Run: headless pygame with SDL's dummy video driver; simulated clock (each Clock.tick advances the game by its frame time, no real sleeping); random seed 0; keys injected as events and as key.get_pressed() state; no mouse input.
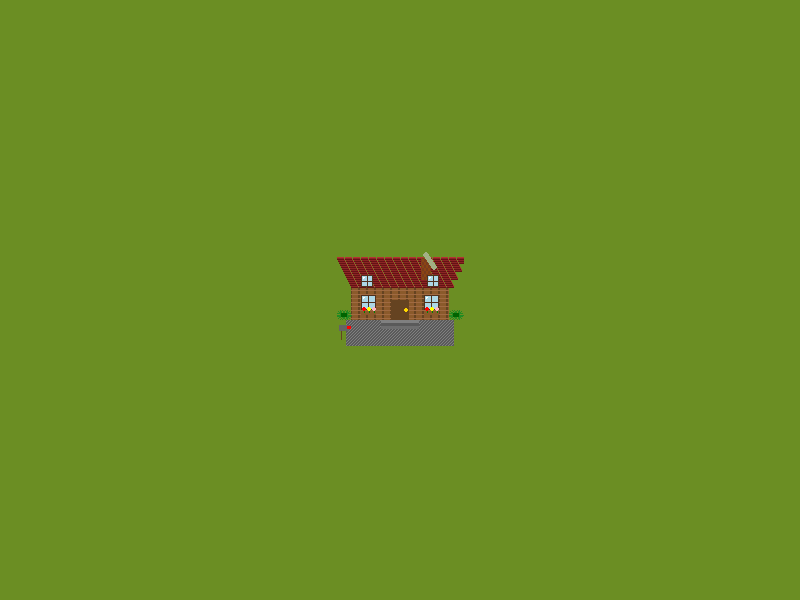
Frame 1 of 4 · flips 1–60 · no input
Frame 2 of 4 · flips 61–180 · tapped SPACE, RETURN · held RIGHT (→), D · screen unchanged from frame 1, image omitted
Frame 3 of 4 · flips 181–300 · held DOWN (↓), S · screen unchanged from frame 2, image omitted
Frame 4 of 4 · flips 301–420 · held LEFT (←), A, UP (↑), W · screen unchanged from frame 3, image omitted

The pygame program that drew these frames:

"""
Stardew Valley style house renderer
Creates a beautiful pixel art farmhouse
"""
import pygame

def create_farmhouse_sprite():
    """Generate a beautiful Stardew Valley style farmhouse (128x96 pixels)"""
    width, height = 128, 96
    sprite = pygame.Surface((width, height), pygame.SRCALPHA)
    
    # Color palette - Stardew Valley inspired
    wood_dark = (101, 67, 33)
    wood_light = (139, 90, 43)
    wood_highlight = (160, 106, 66)
    roof_red = (139, 37, 37)
    roof_dark = (100, 20, 20)
    roof_highlight = (180, 50, 50)
    stone_gray = (128, 128, 128)
    stone_dark = (90, 90, 90)
    window_blue = (173, 216, 230)
    window_frame = (80, 50, 30)
    door_brown = (101, 67, 33)
    grass_green = (107, 142, 35)
    chimney_brick = (139, 69, 19)
    
    # Foundation/base stones
    for y in range(70, 96):
        for x in range(10, 118):
            if (x + y) % 3 == 0:
                sprite.set_at((x, y), stone_gray)
            else:
                sprite.set_at((x, y), stone_dark)
    
    # Main house walls (wood planks)
    for y in range(35, 70):
        for x in range(15, 113):
            # Vertical wood plank pattern
            if x % 8 < 6:
                sprite.set_at((x, y), wood_light)
            else:
                sprite.set_at((x, y), wood_dark)
            # Add some horizontal grain
            if y % 4 == 0:
                sprite.set_at((x, y), wood_highlight)
    
    # Roof (overlapping shingles)
    roof_y = 35
    for row in range(15):
        y = roof_y - row * 2
        for x in range(15 - row, 113 + row, 8):
            # Shingle pattern
            for sy in range(3):
                for sx in range(7):
                    px = x + sx
                    py = y + sy
                    if 0 <= px < width and 0 <= py < height:
                        if sy == 0:
                            sprite.set_at((px, py), roof_highlight)
                        elif sy == 2:
                            sprite.set_at((px, py), roof_dark)
                        else:
                            sprite.set_at((px, py), roof_red)
    
    # Chimney (brick)
    for y in range(8, 30):
        for x in range(85, 95):
            # Brick pattern
            if (x // 2 + y // 3) % 2 == 0:
                sprite.set_at((x, y), chimney_brick)
            else:
                sprite.set_at((x, y), (120, 60, 30))
    
    # Smoke from chimney
    smoke_gray = (200, 200, 200, 150)
    for i in range(5):
        pygame.draw.circle(sprite, smoke_gray, (90 + i*2, 5 + i*3), 3)
    
    # Front door (centered)
    door_x = 55
    door_y = 50
    for y in range(door_y, door_y + 20):
        for x in range(door_x, door_x + 18):
            sprite.set_at((x, y), door_brown)
            # Door panels
            if 2 < x - door_x < 8 and 2 < y - door_y < 8:
                sprite.set_at((x, y), wood_dark)
            if 10 < x - door_x < 16 and 2 < y - door_y < 8:
                sprite.set_at((x, y), wood_dark)
            if 2 < x - door_x < 8 and 11 < y - door_y < 17:
                sprite.set_at((x, y), wood_dark)
            if 10 < x - door_x < 16 and 11 < y - door_y < 17:
                sprite.set_at((x, y), wood_dark)
    
    # Door knob
    pygame.draw.circle(sprite, (255, 215, 0), (door_x + 15, door_y + 10), 2)
    
    # Windows (two on each side of door)
    windows = [
        (25, 45, 15, 15),  # Left window
        (88, 45, 15, 15),  # Right window
        (25, 25, 12, 12),  # Upper left
        (91, 25, 12, 12),  # Upper right
    ]
    
    for wx, wy, ww, wh in windows:
        # Window frame
        for y in range(wy, wy + wh):
            for x in range(wx, wx + ww):
                if x == wx or x == wx + ww - 1 or y == wy or y == wy + wh - 1:
                    sprite.set_at((x, y), window_frame)
                else:
                    sprite.set_at((x, y), window_blue)
        
        # Window cross bars
        mid_x = wx + ww // 2
        mid_y = wy + wh // 2
        for x in range(wx, wx + ww):
            sprite.set_at((x, mid_y), window_frame)
        for y in range(wy, wy + wh):
            sprite.set_at((mid_x, y), window_frame)
        
        # Window shine (top-left)
        sprite.set_at((wx + 2, wy + 2), (255, 255, 255))
        sprite.set_at((wx + 3, wy + 2), (255, 255, 255))
        sprite.set_at((wx + 2, wy + 3), (255, 255, 255))
    
    # Porch/steps
    step_colors = [stone_gray, stone_dark, (110, 110, 110)]
    for i, color in enumerate(step_colors):
        y = 70 + i * 3
        for x in range(45, 83):
            for sy in range(3):
                sprite.set_at((x, y + sy), color)
    
    # Flower boxes under windows
    flowers = [(25, 61), (88, 61)]
    for fx, fy in flowers:
        # Flower box
        for x in range(fx, fx + 15):
            for y in range(fy, fy + 4):
                sprite.set_at((x, y), (139, 90, 43))
        
        # Flowers (red, yellow, pink)
        flower_colors = [(255, 0, 0), (255, 255, 0), (255, 182, 193)]
        for i, color in enumerate(flower_colors):
            flower_x = fx + 3 + i * 5
            pygame.draw.circle(sprite, color, (flower_x, fy - 2), 2)
            # Stem
            sprite.set_at((flower_x, fy), (0, 128, 0))
            sprite.set_at((flower_x, fy + 1), (0, 128, 0))
    
    # Mailbox (left side)
    mailbox_x, mailbox_y = 5, 75
    # Post
    for y in range(mailbox_y, 90):
        sprite.set_at((mailbox_x, y), wood_dark)
    # Box
    for y in range(mailbox_y, mailbox_y + 6):
        for x in range(mailbox_x - 2, mailbox_x + 8):
            sprite.set_at((x, y), (100, 100, 100))
    # Flag
    pygame.draw.rect(sprite, (255, 0, 0), (mailbox_x + 6, mailbox_y + 1, 4, 3))
    
    # Decorative bushes
    bush_green = (34, 139, 34)
    bush_dark = (0, 100, 0)
    bushes = [(8, 65), (120, 65)]
    for bx, by in bushes:
        # Round bush shape
        import math
        for r in range(8):
            for angle in range(0, 360, 20):
                rad = math.radians(angle)
                x = int(bx + r * math.cos(rad))
                y = int(by + r * math.sin(rad) * 0.7)  # Slightly squished
                if 0 <= x < width and 0 <= y < height:
                    color = bush_dark if r < 4 else bush_green
                    sprite.set_at((x, y), color)
    
    return sprite

def draw_stardew_house(surface, x, y):
    """Draw the farmhouse at position"""
    house = create_farmhouse_sprite()
    surface.blit(house, (x, y))

if __name__ == "__main__":
    # Test render
    pygame.init()
    screen = pygame.display.set_mode((800, 600))
    pygame.display.set_caption("Stardew Valley Farmhouse")
    
    clock = pygame.time.Clock()
    running = True
    
    while running:
        for event in pygame.event.get():
            if event.type == pygame.QUIT:
                running = False
        
        screen.fill((107, 142, 35))  # Grass green
        draw_stardew_house(screen, 336, 250)
        
        pygame.display.flip()
        clock.tick(60)
    
    pygame.quit()
